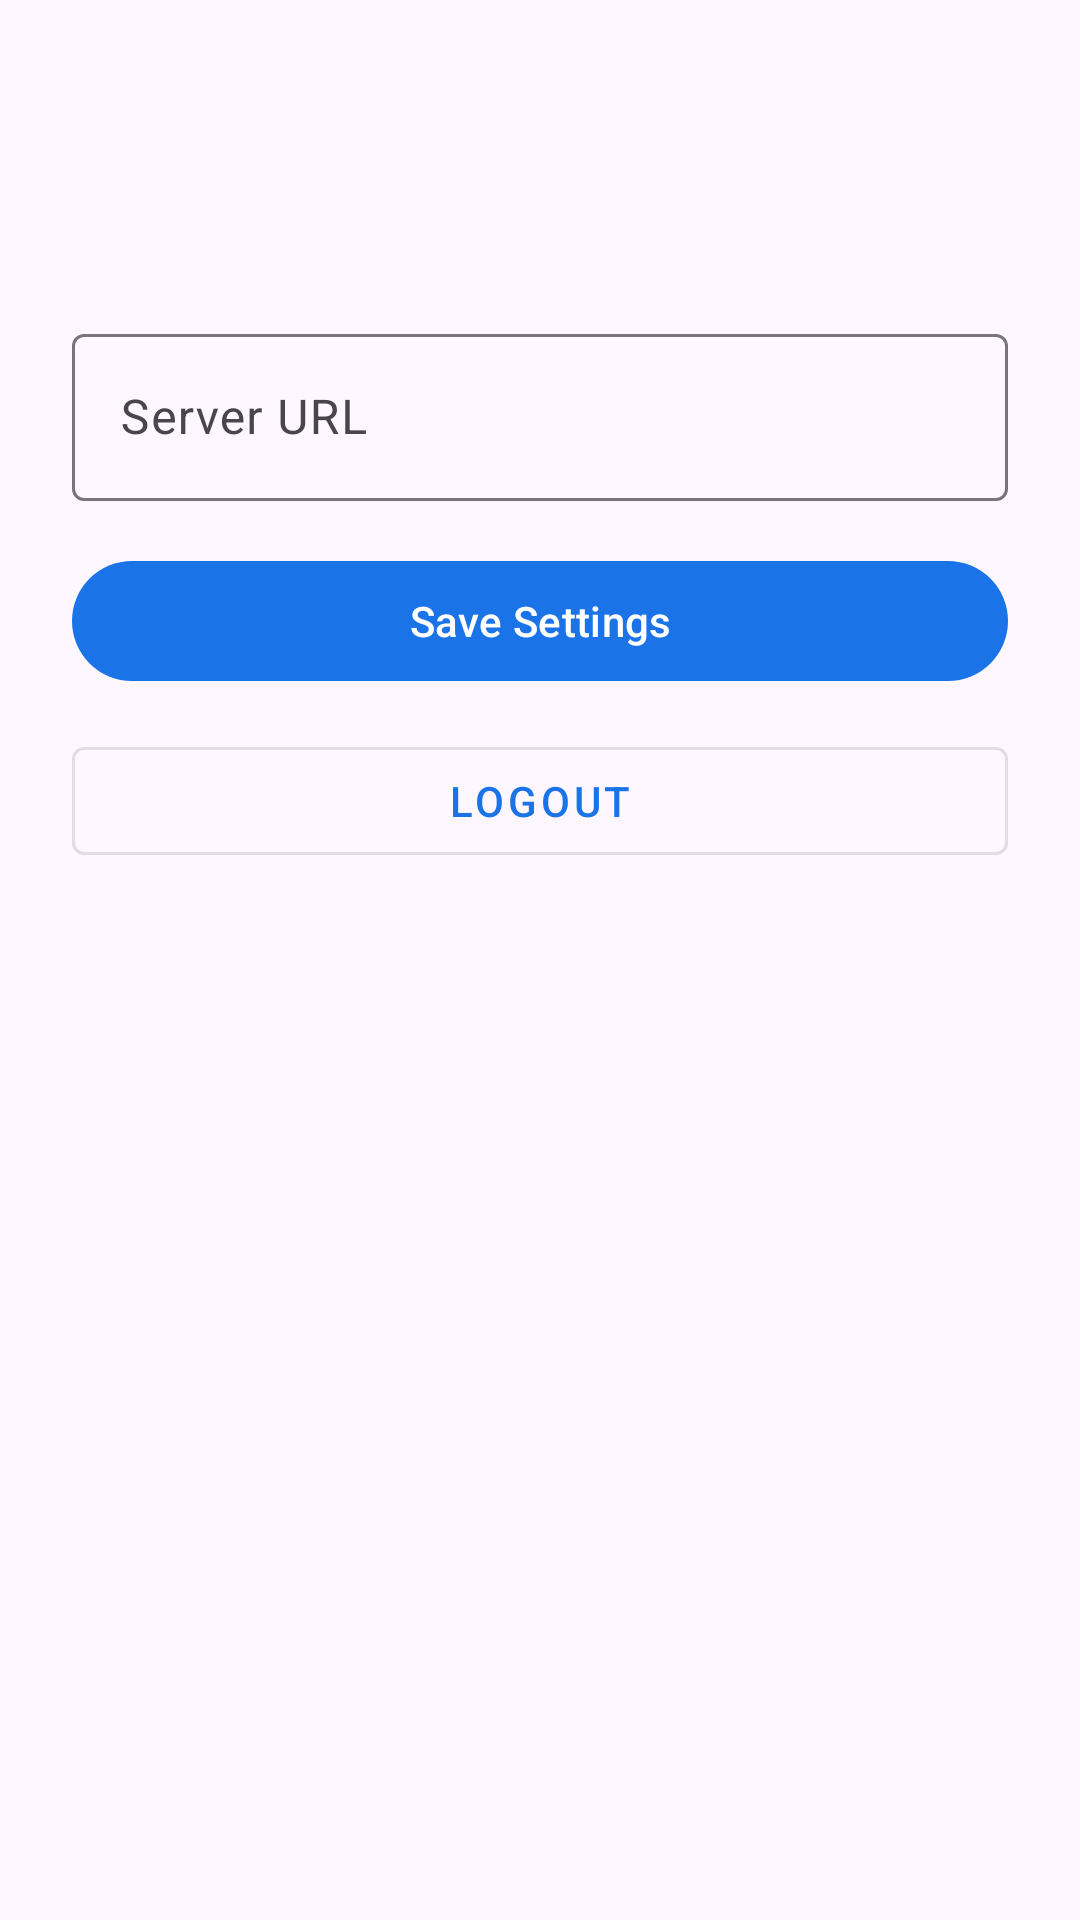

Write the Android layout XML for this screen, with the resource values it uses.
<!-- AndroidManifest.xml: application theme Theme.Tracker -->
<!-- res/layout/fragment_profile.xml -->
<?xml version="1.0" encoding="utf-8"?>
<LinearLayout xmlns:android="http://schemas.android.com/apk/res/android"
    android:layout_width="match_parent"
    android:layout_height="match_parent"
    android:orientation="vertical"
    android:padding="24dp">

    <TextView
        android:id="@+id/txtDisplayName"
        android:layout_width="wrap_content"
        android:layout_height="wrap_content"
        android:textSize="24sp"
        android:textStyle="bold"
        android:layout_marginBottom="4dp" />

    <TextView
        android:id="@+id/txtEmail"
        android:layout_width="wrap_content"
        android:layout_height="wrap_content"
        android:textColor="@android:color/darker_gray"
        android:textSize="16sp"
        android:layout_marginBottom="24dp" />

    <com.google.android.material.textfield.TextInputLayout
        android:layout_width="match_parent"
        android:layout_height="wrap_content"
        android:hint="Server URL"
        android:layout_marginBottom="16dp">

        <com.google.android.material.textfield.TextInputEditText
            android:id="@+id/editServerUrl"
            android:layout_width="match_parent"
            android:layout_height="wrap_content"
            android:inputType="textUri" />

    </com.google.android.material.textfield.TextInputLayout>

    <com.google.android.material.button.MaterialButton
        android:id="@+id/btnSave"
        android:layout_width="match_parent"
        android:layout_height="wrap_content"
        android:layout_marginBottom="12dp"
        android:text="Save Settings" />

    <com.google.android.material.button.MaterialButton
        android:id="@+id/btnLogout"
        style="@style/Widget.MaterialComponents.Button.OutlinedButton"
        android:layout_width="match_parent"
        android:layout_height="wrap_content"
        android:text="Logout" />

</LinearLayout>
<!-- resources referenced by this layout -->
<resources>
  <style name="Theme.Tracker" parent="Theme.Material3.Light.NoActionBar">
          <item name="colorPrimary">@color/primary</item>
          <item name="colorPrimaryDark">@color/primary_dark</item>
          <item name="colorAccent">@color/accent</item>
      </style>
  <color name="primary">#1B73E8</color>
  <color name="primary_dark">#0D57B8</color>
  <color name="accent">#4CAF50</color>
</resources>
